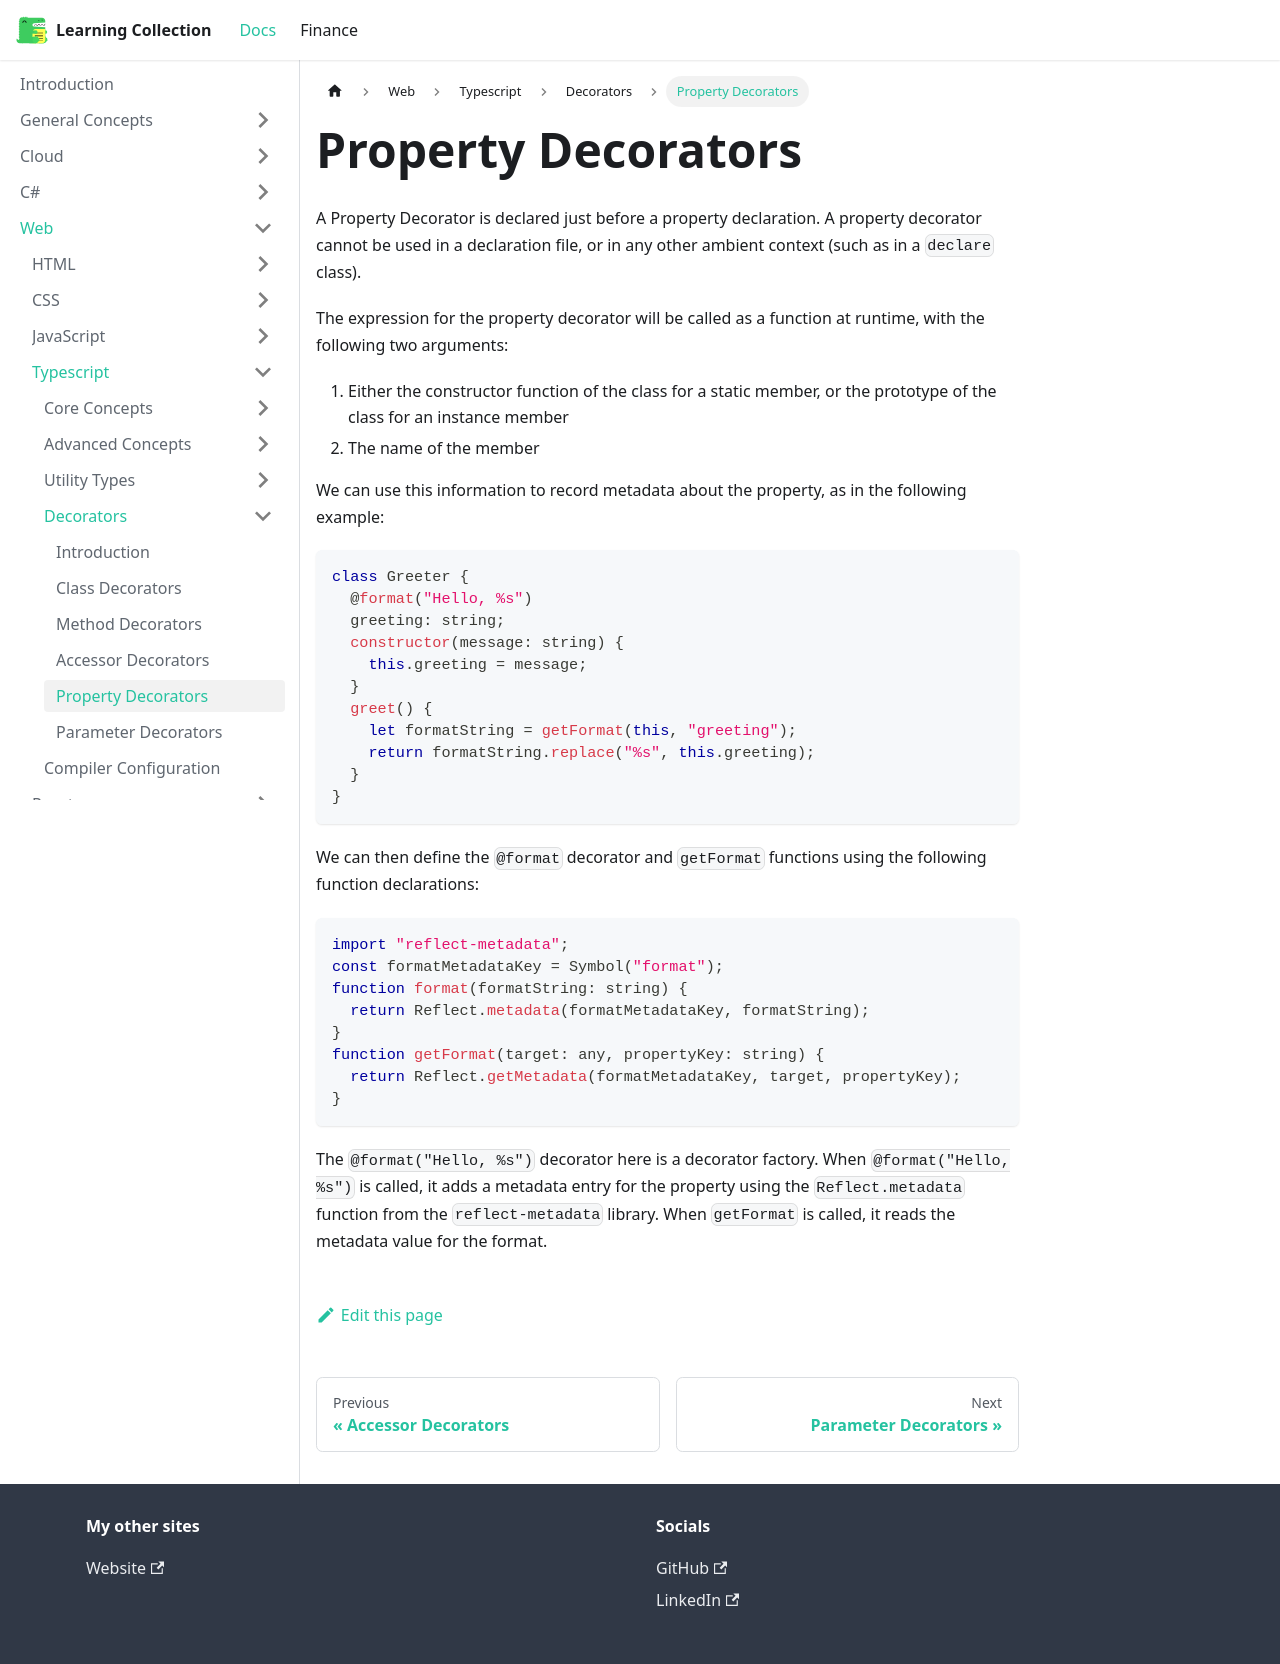

repository: RobinTTY/LearningCollection · page: web/typescript/decorators/property-decorators.html · generator: docusaurus

---
id: property-decorators
title: Property Decorators
sidebar_position: 5
---

A Property Decorator is declared just before a property declaration. A property decorator cannot be used in a declaration file, or in any other ambient context (such as in a `declare` class).

The expression for the property decorator will be called as a function at runtime, with the following two arguments:

1. Either the constructor function of the class for a static member, or the prototype of the class for an instance member
2. The name of the member

We can use this information to record metadata about the property, as in the following example:

```ts
class Greeter {
  @format("Hello, %s")
  greeting: string;
  constructor(message: string) {
    this.greeting = message;
  }
  greet() {
    let formatString = getFormat(this, "greeting");
    return formatString.replace("%s", this.greeting);
  }
}
```

We can then define the `@format` decorator and `getFormat` functions using the following function declarations:

```ts
import "reflect-metadata";
const formatMetadataKey = Symbol("format");
function format(formatString: string) {
  return Reflect.metadata(formatMetadataKey, formatString);
}
function getFormat(target: any, propertyKey: string) {
  return Reflect.getMetadata(formatMetadataKey, target, propertyKey);
}
```

The `@format("Hello, %s")` decorator here is a decorator factory. When `@format("Hello, %s")` is called, it adds a metadata entry for the property using the `Reflect.metadata` function from the `reflect-metadata` library. When `getFormat` is called, it reads the metadata value for the format.
